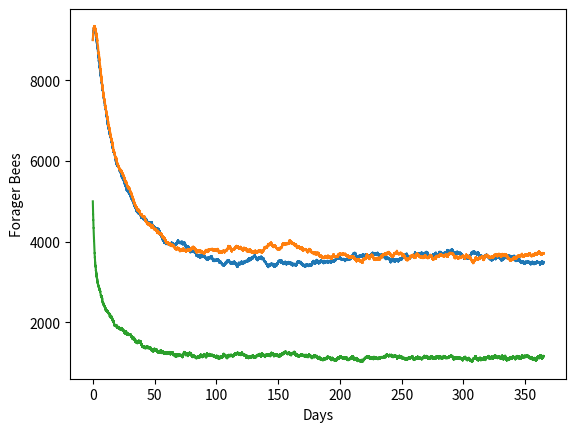

The script that saved this image:
# -*- coding: utf-8 -*-
"""
Created on Mon May  8 11:50:06 2017

[redacted]
"""
import numpy as np
import matplotlib.pyplot as plt
import pandas as pd

L = 1500
alpha = 0.25
sigma = 0.75
m = 0.24
mu = 0.06
w = 10000
H = 9000
F = 5000

varpack = [L, alpha, sigma, m, mu, w, H, F]

n = 365
dt = 0.001
Sigma = 1

# Stochastic bee model
def stochastic_bee(Sigma, n, dt, varpack):
    L, alpha, sigma, m, mu, w, H, F = varpack
    storedvals = np.empty((3,int(n/dt)))
    
    for i in range(0,int(n/dt),int(dt/dt)):
        H_old = H
        H = H + ((L*(H+F))/(w+H+F) - H*(alpha - sigma*(F/(H+F))) - mu*H)*dt + \
            np.sqrt(Sigma)*np.random.normal()
        F = F + (H_old*(alpha - sigma*(F/(H_old+F))) - m*F)*dt + \
            np.sqrt(Sigma)*np.random.normal()
        storedvals[0,i] = i*dt
        storedvals[1,i] = H
        storedvals[2,i] = F
    
    return storedvals

run1 = stochastic_bee(Sigma, n, dt, varpack)

beedata = pd.DataFrame(run1.T[:,1:], index=run1[0], columns=['Hive Bees','Forager Bees'])

plt.plot(run1[0, :], run1[1, :])
plt.ylabel('Hive Bees')
plt.xlabel('Days')

run2 = stochastic_bee(1, 365, 0.001, varpack)

plt.plot(run2[0], run2[1])
plt.ylabel('Hive Bees')
plt.xlabel('Days')
plt.plot(run2[0], run2[2])
plt.ylabel('Forager Bees')
plt.xlabel('Days')